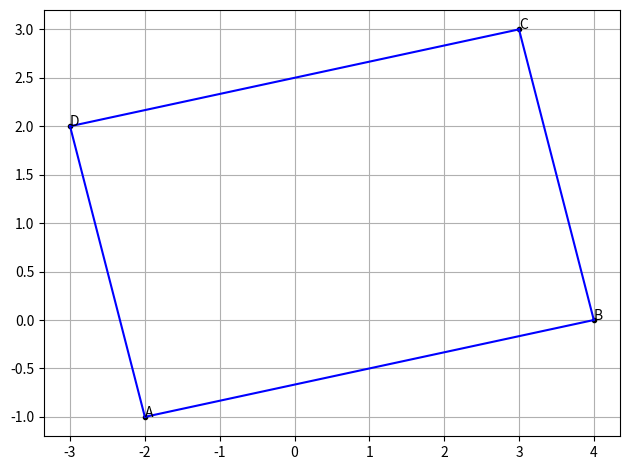

This chart was generated by the following Python code:
import numpy as np
from matplotlib import pyplot as plt
import os

#Generate line points
def line_gen(A,B):
  len =10
  dim = A.shape[0]
  x_AB = np.zeros((dim,len))
  lam_1 = np.linspace(0,1,len)
  for i in range(len):
    temp1 = A + lam_1[i]*(B-A)
    x_AB[:,i]= temp1.T
  return x_AB

#Points
A= np.array([[-2],[-1]])
B= np.array([[4],[0]])
C= np.array([[3],[3]])
D= np.array([[-3],[2]])

#Generate lines
l_AB = line_gen(A,B)
l_BC = line_gen(B,C)
l_CD = line_gen(C,D)
l_DA = line_gen(D,A)

#Plot lines and points
plt.plot(A[0][0], A[1][0], 'k.')
plt.text(A[0][0], A[1][0], 'A')
plt.plot(B[0][0], B[1][0], 'k.')
plt.text(B[0][0], B[1][0], 'B')
plt.plot(C[0][0], C[1][0], 'k.')
plt.text(C[0][0], C[1][0], 'C')
plt.plot(D[0][0], D[1][0], 'k.')
plt.text(D[0][0], D[1][0], 'D')
plt.plot(l_AB[0], l_AB[1], 'b')
plt.plot(l_BC[0], l_BC[1], 'b')
plt.plot(l_CD[0], l_CD[1], 'b')
plt.plot(l_DA[0], l_DA[1], 'b')
plt.grid()
plt.tight_layout()
plt.savefig('fig_1.png')
#plt.savefig('../figs/Figure1.png')
